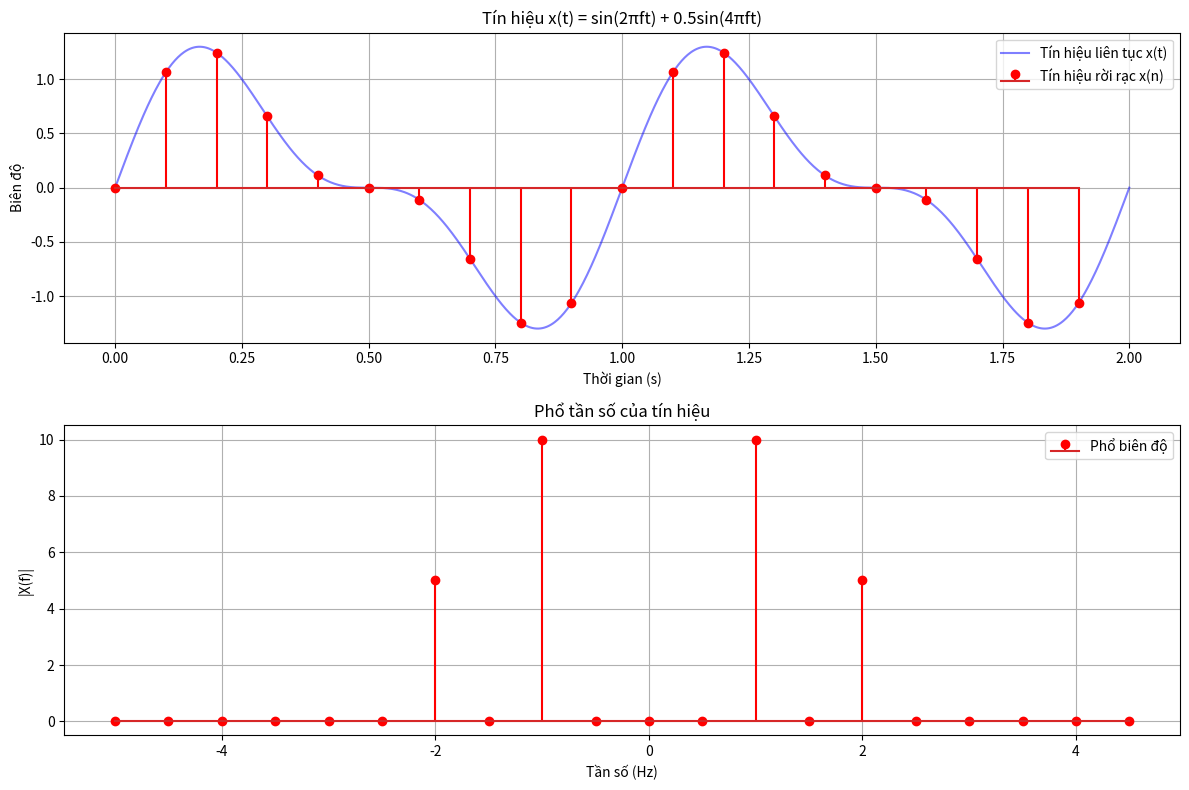

Generate this figure with matplotlib:
import numpy as np
import matplotlib.pyplot as plt

# Định nghĩa các tham số
fs = 10  # Tần số lấy mẫu (Hz)
f = 1    # Tần số cơ bản của tín hiệu (Hz)
t = np.arange(0, 2, 1/fs)  # Vector thời gian rời rạc từ 0 đến 2 giây
t_continuous = np.linspace(0, 2, 1000)  # Vector thời gian liên tục với nhiều điểm hơn

# Tạo tín hiệu
x = np.sin(2*np.pi*f*t) + 0.5*np.sin(4*np.pi*f*t)  # Tín hiệu rời rạc
x_continuous = np.sin(2*np.pi*f*t_continuous) + 0.5*np.sin(4*np.pi*f*t_continuous)  # Tín hiệu liên tục

# Tính DFT
X = np.fft.fft(x)
freq = np.fft.fftfreq(len(t), 1/fs)

# Vẽ đồ thị
plt.figure(figsize=(12, 8))

# Subplot 1: Tín hiệu liên tục và rời rạc
plt.subplot(2, 1, 1)
plt.plot(t_continuous, x_continuous, 'b-', label='Tín hiệu liên tục x(t)', alpha=0.5)
plt.stem(t, x, 'r', markerfmt='ro', label='Tín hiệu rời rạc x(n)')
plt.grid(True)
plt.xlabel('Thời gian (s)')
plt.ylabel('Biên độ')
plt.title('Tín hiệu x(t) = sin(2πft) + 0.5sin(4πft)')
plt.legend()

# Subplot 2: Phổ tần số (DFT)
plt.subplot(2, 1, 2)
plt.stem(freq, np.abs(X), 'r', markerfmt='ro', label='Phổ biên độ')
plt.grid(True)
plt.xlabel('Tần số (Hz)')
plt.ylabel('|X(f)|')
plt.title('Phổ tần số của tín hiệu')
plt.legend()

plt.tight_layout()
plt.savefig('signal_analysis.png', dpi=300, bbox_inches='tight')
plt.show() 